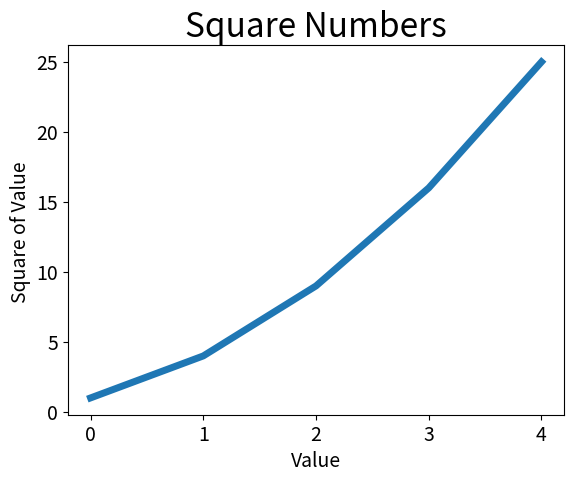

Write the Python code that produced this figure.
import matplotlib.pyplot as plt

squares = [1, 4, 9, 16, 25]
# plt.plot(squares)
# plt.show()

# Changing the Label Type and Graph Thickness
plt.plot(squares, linewidth=5)

# set chart title and label axes
plt.title("Square Numbers", fontsize=24)
plt.xlabel("Value", fontsize=14)
plt.ylabel("Square of Value ", fontsize=14)

# Set size of tick labels
plt.tick_params(axis="both", labelsize=14)
plt.show()
